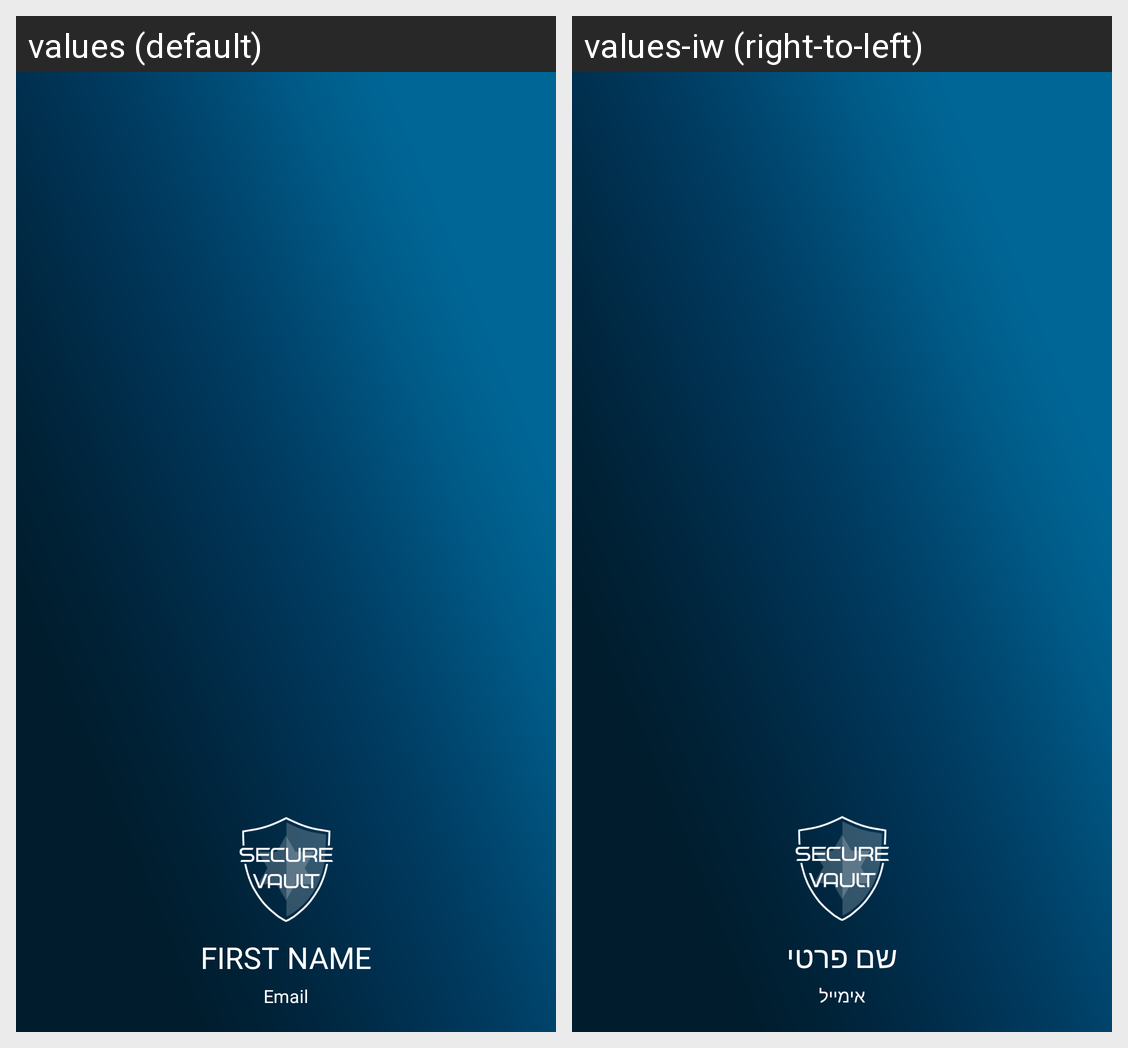

The Android screen above is rendered under two locales of the same app. Produce the string resources it draws, with the default and per-locale values.
Android screen res/layout/nav_header.xml rendered under 2 locales, left to right: values (default), values-iw (right-to-left). Device: Nexus 5 (rendered at 1080×1920; each locale shown at half size, 540×960, under a caption strip naming it); theme AppTheme.
Strings drawn on this screen, with the default value and each locale's value (text and hints the layout hard-codes, and strings that could not be matched under every locale, appear in the picture but are not listed):

FirstName
  values: First Name
  values-iw: שם פרטי

email
  values: Email
  values-iw: אימייל
